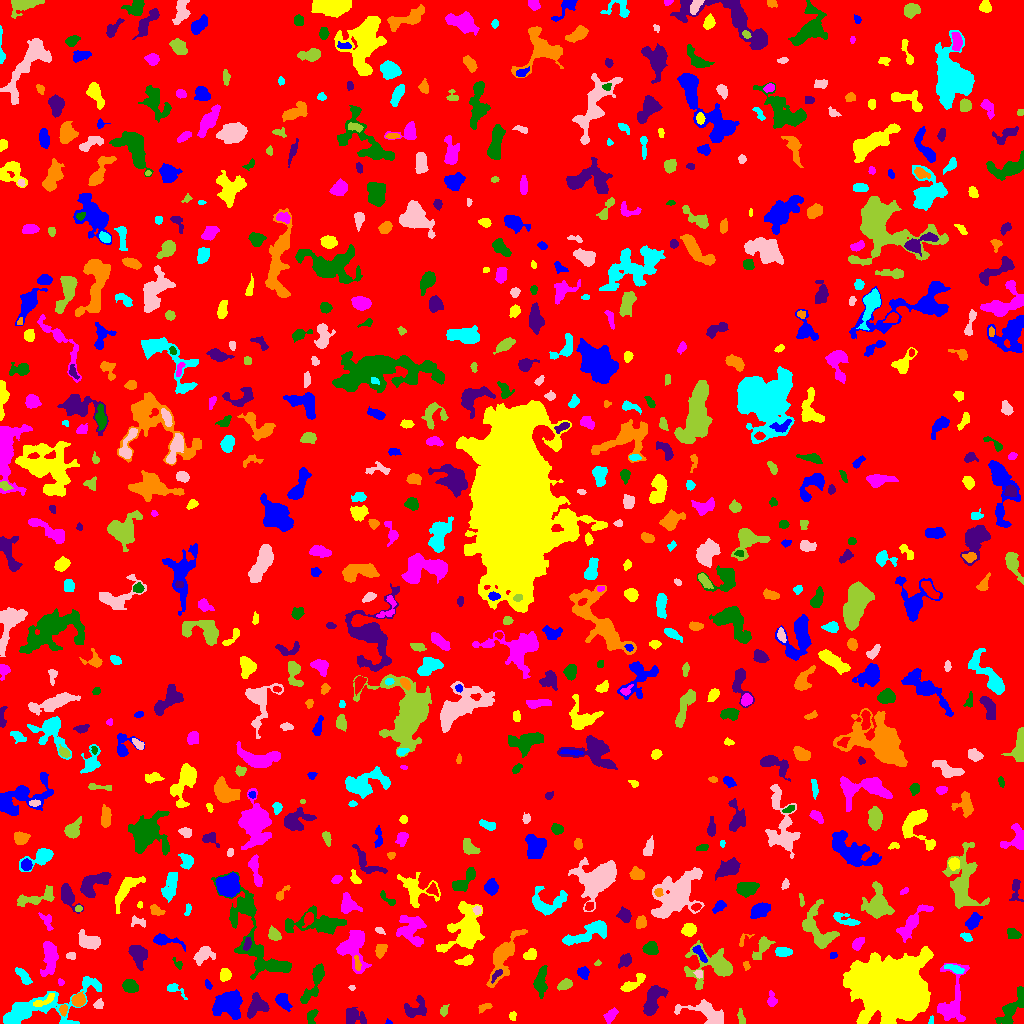

Data behind this chart, as committed beside it:
ID, X, Y, A, B, theta, total_flux, mu_max, mu_median, mu_mean, R_fwhm, R_e, R10, R90, x_start, x_end, y_start, y_end, area, greylevel
0, 498.6, 515.8, 298.5, 294.5, 0.7836, 1462005, 13.0, 1.0, 1.772, 52.72, 225.2, 84.16, 379.2, 0, 1023, 0, 1023, 824899, 1.772
1, 388.5, 1.207, 1.74, 1.117, -0.3936, 58.0, 4.0, 2.0, 2.0, 2.394, 1.596, 0.5642, 2.585, 385, 392, 0, 5, 29, 7.0
2, 888.1, 38.08, 16.84, 13.47, 0.000407, 88960, 69.0, 12.0, 19.05, 16.76, 17.25, 6.628, 30.95, 843, 933, 0, 77, 4670, 22.05
3, 610.3, 7.796, 3.614, 2.164, 0.9214, 313.0, 6.0, 2.0, 2.204, 4.184, 3.338, 1.262, 5.293, 603, 618, 0, 16, 142, 7.204
4, 1013, 16.75, 11.33, 3.521, 0.9176, 1962, 12.0, 4.0, 4.584, 6.604, 6.103, 2.326, 9.95, 995, 1023, 0, 37, 428, 8.584
5, 416.5, 14.74, 6.505, 4.64, 0.443, 952.0, 9.0, 3.0, 3.317, 4.687, 5.232, 1.871, 8.33, 404, 426, 6, 28, 287, 7.317
6, 63.35, 13.87, 2.644, 1.795, 1.401, 189.0, 6.0, 2.0, 2.333, 3.241, 2.706, 0.9772, 4.334, 59, 67, 7, 19, 81, 9.333
7, 931, 2.7, 2.253, 1.223, 1.304, 110.0, 5.0, 3.0, 2.75, 2.585, 2.034, 0.7979, 3.141, 928, 933, 0, 8, 40, 9.75
8, 706.2, 11.24, 12.42, 4.766, -0.2751, 2110, 13.0, 4.0, 4.203, 4.951, 6.794, 2.394, 11.11, 674, 723, 0, 24, 502, 8.203
9, 741.1, 6.646, 4.186, 1.578, -1.349, 288.0, 6.0, 3.0, 3.097, 4.37, 3.192, 1.128, 4.787, 737, 745, 0, 15, 93, 7.097
10, 795.5, 16.25, 17.45, 6.514, -0.5122, 7720, 15.0, 6.0, 6.417, 11.7, 10.31, 4.107, 16.36, 753, 822, 0, 40, 1203, 10.42
11, 229.2, 19.52, 7.329, 6.539, 0.8203, 4187, 20.0, 6.0, 6.615, 6.358, 7.818, 2.821, 12.31, 212, 242, 4, 34, 633, 9.615
12, 512.7, 7.782, 1.838, 1.593, 1.307, 87.0, 4.0, 1.0, 1.426, 2.877, 2.185, 0.7979, 3.523, 509, 516, 3, 12, 61, 7.426
13, 951.7, 20.66, 15.07, 6.473, 1.431, 2324, 11.0, 3.0, 3.592, 6.482, 7.114, 2.706, 12.31, 937, 969, 2, 60, 647, 8.592
14, 311.8, 7.157, 4.219, 2.349, 1.261, 306.0, 5.0, 2.0, 2.529, 4.26, 3.656, 1.382, 5.557, 307, 318, 0, 14, 121, 6.529
15, 352.9, 7.381, 5.141, 3.872, -0.3818, 903.0, 9.0, 3.0, 3.369, 4.72, 4.787, 1.784, 7.959, 346, 366, 0, 16, 268, 7.369
16, 484, 15.99, 3.629, 1.688, 0.4123, 223.0, 5.0, 2.0, 2.424, 3.29, 2.932, 1.128, 4.687, 478, 492, 10, 20, 92, 7.424
17, 35.75, 14.83, 27.69, 7.326, 0.3256, 5366, 16.0, 3.0, 4.483, 8.311, 9.236, 3.432, 16.47, 3, 101, 0, 47, 1197, 8.483
18, 98.51, 19.16, 2.303, 2.005, 0.6277, 220.0, 6.0, 2.5, 2.619, 3.656, 2.706, 0.9772, 4.26, 93, 103, 15, 25, 84, 7.619
19, 443.7, 12.6, 2.496, 1.791, 1.221, 220.0, 6.0, 2.0, 2.75, 3.385, 2.585, 0.9772, 4.184, 440, 449, 7, 19, 80, 7.75
20, 149.1, 14.72, 7.078, 4.351, 0.9626, 911.0, 6.0, 2.0, 2.559, 7.159, 5.585, 2.257, 8.903, 137, 160, 0, 31, 356, 7.559
21, 282.4, 23.09, 4.096, 2.848, -0.9719, 799.0, 11.0, 3.0, 4.097, 4.222, 3.949, 1.493, 6.604, 275, 292, 12, 30, 195, 8.097
22, 42.85, 21.95, 6.621, 1.638, 0.4537, 227.0, 5.0, 1.0, 1.566, 3.09, 3.192, 1.128, 5.412, 33, 54, 17, 30, 145, 12.57
23, 771.6, 23.09, 3.309, 2.155, -1.531, 424.0, 10.0, 3.0, 3.624, 3.478, 3.038, 1.128, 5.015, 767, 777, 17, 33, 117, 10.62
24, 313.8, 39.86, 12.59, 3.024, 1.136, 1075, 8.0, 3.0, 2.807, 5.754, 5.997, 2.257, 9.458, 300, 324, 20, 60, 383, 8.807
25, 256.5, 16.75, 6.238, 4.655, 0.8599, 1135, 8.0, 3.0, 3.536, 6.91, 5.781, 2.185, 8.867, 247, 269, 5, 31, 321, 7.536
26, 78.46, 23.57, 2.949, 2.694, 0.7489, 821.0, 13.0, 5.0, 5.037, 4.297, 3.613, 1.382, 5.726, 71, 85, 17, 32, 163, 12.04
27, 174.6, 34.07, 5.815, 2.352, -0.5027, 348.0, 6.0, 3.0, 2.698, 4.549, 3.432, 1.262, 5.441, 167, 187, 24, 40, 129, 7.698
28, 352.1, 35.58, 1.583, 1.134, -0.1663, 65.0, 5.0, 2.0, 1.912, 1.784, 1.596, 0.5642, 2.706, 348, 355, 33, 38, 34, 6.912
29, 565.1, 38.98, 3.452, 2.276, 0.4601, 455.0, 8.0, 3.0, 3.297, 4.26, 3.523, 1.382, 5.642, 557, 572, 33, 45, 138, 8.297
30, 579.8, 23.32, 9.025, 4.057, 0.07663, 584.0, 6.0, 2.0, 1.89, 5.015, 5.47, 2.034, 8.575, 561, 594, 16, 35, 309, 6.89
31, 207.5, 39.57, 2.068, 1.295, -0.9987, 63.0, 4.0, 1.0, 1.086, 2.257, 1.871, 0.5642, 3.141, 205, 212, 34, 44, 58, 7.086
32, 631, 38.88, 6.982, 2.18, 0.6004, 747.0, 11.0, 3.0, 3.365, 3.785, 3.909, 1.493, 6.652, 620, 645, 32, 50, 222, 8.365
33, 60.59, 41.39, 1.772, 1.41, -1.307, 80.0, 4.0, 2.0, 1.86, 2.877, 1.954, 0.7979, 3.09, 58, 64, 38, 45, 43, 6.86
34, 130.1, 36.95, 3.474, 2.848, -0.5539, 1146, 14.0, 5.0, 6.096, 5.015, 3.949, 1.596, 6.408, 122, 138, 31, 44, 188, 10.1
35, 652.7, 23.44, 8.337, 3.646, 1.189, 2653, 14.0, 6.0, 6.317, 7.632, 6.383, 2.523, 10.05, 643, 668, 8, 38, 420, 9.317
36, 503.6, 67.74, 14.11, 4.423, 1.12, 3222, 17.0, 4.0, 4.745, 5.078, 7.464, 2.585, 12.51, 486, 527, 36, 94, 679, 8.745
37, 23.21, 47.15, 5.508, 2.104, -0.8949, 491.0, 6.0, 3.0, 2.958, 5.67, 4.184, 1.596, 6.358, 15, 32, 39, 56, 166, 6.958
38, 698.5, 50.03, 1.796, 1.65, -0.4801, 184.0, 7.0, 2.0, 2.968, 2.821, 2.185, 0.7979, 3.478, 693, 702, 45, 53, 62, 10.97
39, 715.1, 57.11, 12.18, 8.019, -0.01521, 3938, 20.0, 3.0, 4.985, 6.155, 7.136, 2.706, 13.05, 684, 732, 34, 83, 790, 8.985
40, 825.1, 34.42, 7.575, 2.227, 1.303, 964.0, 11.0, 4.0, 4.247, 4.618, 4.549, 1.784, 7.247, 818, 831, 23, 48, 227, 8.247
41, 582.9, 50.76, 2.638, 2.491, -0.9028, 485.0, 9.0, 4.0, 3.849, 3.949, 3.241, 1.262, 5.14, 577, 589, 44, 57, 126, 8.849
42, 224.9, 48.84, 3.07, 2.484, 1.284, 800.0, 12.0, 6.0, 5.97, 4.72, 3.568, 1.382, 5.557, 220, 231, 42, 55, 134, 9.97
43, 353.1, 76.49, 9.829, 6.461, -1.551, 3718, 13.0, 6.0, 5.738, 8.992, 7.736, 3.09, 12.11, 336, 371, 50, 93, 648, 9.738
44, 540.3, 40.84, 6.913, 2.796, 1.486, 1103, 9.0, 3.0, 3.765, 5.382, 5.14, 1.954, 8.425, 533, 547, 25, 58, 293, 7.765
45, 496.8, 48.74, 3.856, 1.448, 0.8435, 198.0, 5.0, 2.0, 2.329, 3.29, 2.706, 0.9772, 4.334, 491, 502, 40, 54, 85, 12.33
46, 746.0, 58.26, 1.898, 1.408, -1.333, 194.0, 9.0, 3.0, 3.527, 2.585, 2.034, 0.7979, 3.192, 743, 750, 53, 62, 55, 8.527
47, 954.2, 54.67, 5.429, 1.65, -0.3141, 330.0, 5.0, 2.0, 2.538, 4.514, 3.613, 1.493, 5.528, 944, 964, 50, 59, 130, 10.54
48, 203.4, 68.58, 5.242, 3.519, 0.6678, 919.0, 9.0, 3.0, 3.661, 5.046, 4.886, 1.871, 7.777, 193, 215, 58, 77, 251, 7.661
49, 597.3, 60.18, 1.679, 1.128, 0.2542, 67.0, 4.0, 2.0, 1.861, 2.459, 1.693, 0.5642, 2.764, 594, 601, 58, 64, 36, 6.861
50, 801.6, 57.34, 2.836, 2.2, 0.4999, 422.0, 8.0, 4.0, 4.019, 4.26, 3.192, 1.262, 4.951, 796, 807, 52, 62, 105, 8.019
51, 699.7, 70.02, 5.216, 1.753, -0.9097, 331.0, 5.0, 2.0, 2.508, 4.514, 3.656, 1.493, 5.557, 692, 707, 61, 78, 132, 10.51
52, 465.3, 62.76, 4.505, 2.122, 0.2235, 481.0, 7.0, 3.0, 3.46, 4.583, 3.827, 1.493, 5.754, 454, 473, 58, 69, 139, 8.46
53, 49.68, 66.63, 9.085, 3.42, 1.526, 2326, 16.0, 5.0, 5.538, 5.863, 6.308, 2.257, 10.06, 40, 58, 47, 82, 420, 9.538
54, 178, 59.76, 3.355, 1.442, -0.9365, 132.0, 5.0, 2.0, 1.913, 2.646, 2.257, 0.7979, 3.656, 172, 182, 54, 66, 69, 6.913
55, 625, 62.56, 3.463, 2.455, 0.8671, 693.0, 11.0, 4.0, 4.714, 4.222, 3.656, 1.382, 5.781, 618, 631, 55, 70, 147, 8.714
56, 357.2, 59.87, 4.011, 1.373, -1.421, 181.0, 4.0, 2.0, 2.155, 4.334, 2.932, 1.128, 4.406, 354, 361, 53, 68, 84, 13.15
57, 782.5, 71.52, 4.031, 2.148, -0.02383, 580.0, 10.0, 4.0, 3.893, 4.107, 3.742, 1.382, 5.836, 775, 792, 67, 76, 149, 8.893
58, 70.8, 67.5, 2.093, 1.845, 0.0, 90.0, 3.0, 1.5, 1.324, 3.29, 2.523, 0.7979, 3.656, 66, 75, 64, 71, 68, 7.324
59, 762.3, 76.65, 6.627, 2.63, 0.9629, 648.0, 8.0, 2.0, 2.757, 4.618, 4.297, 1.596, 7.114, 752, 775, 64, 87, 235, 7.757
... 715 more rows
